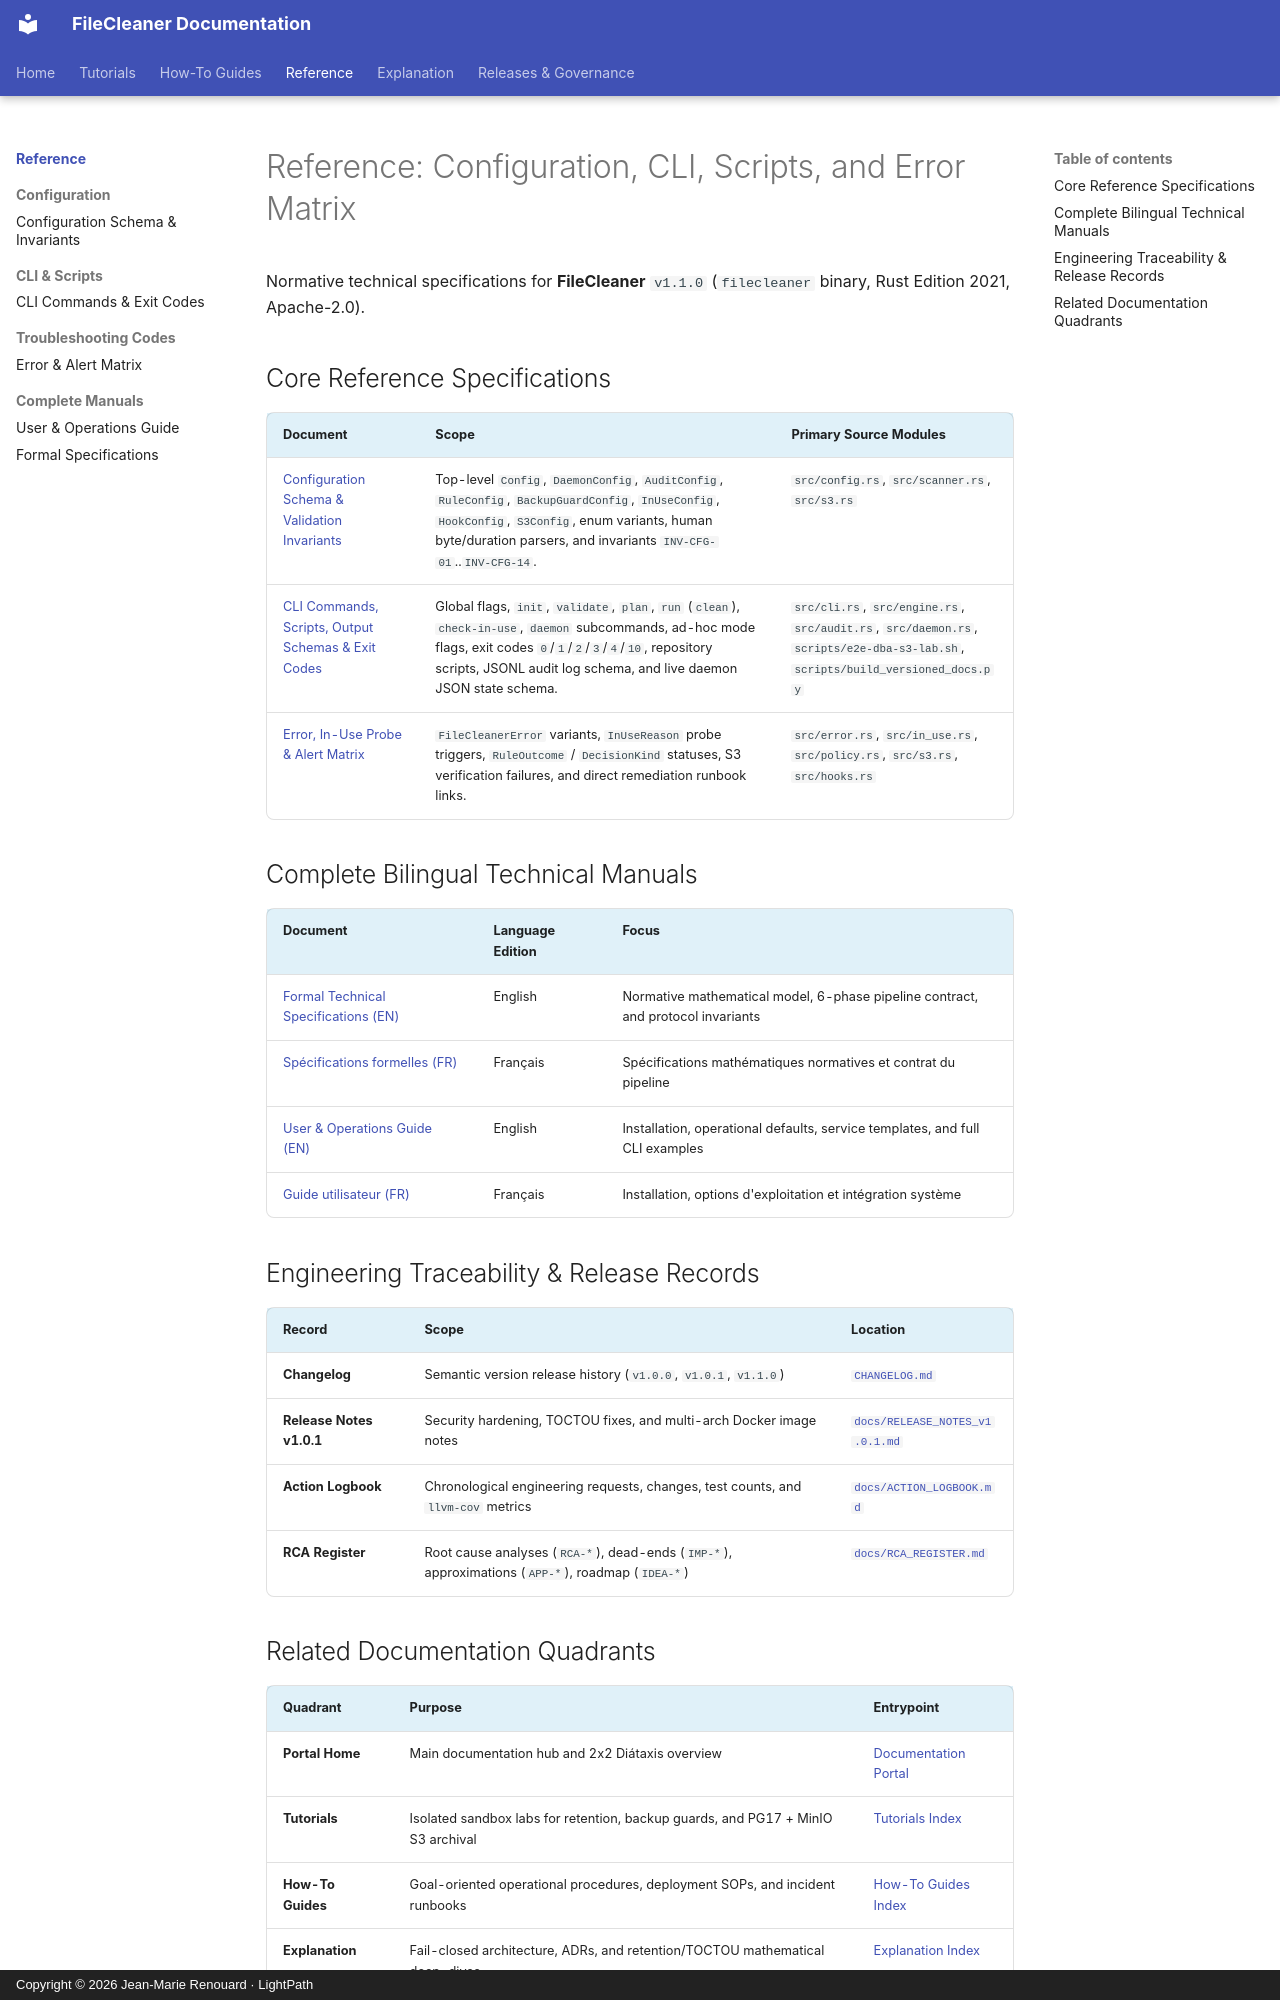

repository: jmrenouard/FileCleaner · page: 03-reference/index.html · generator: mkdocs · copyright: Copyright © 2026 Jean-Marie Renouard · LightPath

# Reference: Configuration, CLI, Scripts, and Error Matrix

Normative technical specifications for **FileCleaner** `v1.1.0` (`filecleaner` binary, Rust Edition 2021,
Apache-2.0).

## Core Reference Specifications

| Document | Scope | Primary Source Modules |
| :--- | :--- | :--- |
| [Configuration Schema & Validation Invariants](configuration/config-schema-and-invariants.md) | Top-level `Config`, `DaemonConfig`, `AuditConfig`, `RuleConfig`, `BackupGuardConfig`, `InUseConfig`, `HookConfig`, `S3Config`, enum variants, human byte/duration parsers, and invariants `INV-CFG-01`..`INV-CFG-14`. | `src/config.rs`, `src/scanner.rs`, `src/s3.rs` |
| [CLI Commands, Scripts, Output Schemas & Exit Codes](cli-and-scripts/cli-commands-and-exit-codes.md) | Global flags, `init`, `validate`, `plan`, `run` (`clean`), `check-in-use`, `daemon` subcommands, ad-hoc mode flags, exit codes `0`/`1`/`2`/`3`/`4`/`10`, repository scripts, JSONL audit log schema, and live daemon JSON state schema. | `src/cli.rs`, `src/engine.rs`, `src/audit.rs`, `src/daemon.rs`, `scripts/e2e-dba-s3-lab.sh`, `scripts/build_versioned_docs.py` |
| [Error, In-Use Probe & Alert Matrix](troubleshooting-codes/error-and-alert-matrix.md) | `FileCleanerError` variants, `InUseReason` probe triggers, `RuleOutcome` / `DecisionKind` statuses, S3 verification failures, and direct remediation runbook links. | `src/error.rs`, `src/in_use.rs`, `src/policy.rs`, `src/s3.rs`, `src/hooks.rs` |

## Complete Bilingual Technical Manuals

| Document | Language Edition | Focus |
| :--- | :--- | :--- |
| [Formal Technical Specifications (EN)](../en/SPECIFICATIONS.md) | English | Normative mathematical model, 6-phase pipeline contract, and protocol invariants |
| [Spécifications formelles (FR)](../fr/SPECIFICATIONS.md) | Français | Spécifications mathématiques normatives et contrat du pipeline |
| [User & Operations Guide (EN)](../en/USER_GUIDE.md) | English | Installation, operational defaults, service templates, and full CLI examples |
| [Guide utilisateur (FR)](../fr/GUIDE_UTILISATEUR.md) | Français | Installation, options d'exploitation et intégration système |

## Engineering Traceability & Release Records

| Record | Scope | Location |
| :--- | :--- | :--- |
| **Changelog** | Semantic version release history (`v1.0.0`, `v1.0.1`, `v1.1.0`) | [`CHANGELOG.md`](../../CHANGELOG.md) |
| **Release Notes v1.0.1** | Security hardening, TOCTOU fixes, and multi-arch Docker image notes | [`docs/RELEASE_NOTES_v1.0.1.md`](../RELEASE_NOTES_v1.0.1.md) |
| **Action Logbook** | Chronological engineering requests, changes, test counts, and `llvm-cov` metrics | [`docs/ACTION_LOGBOOK.md`](../ACTION_LOGBOOK.md) |
| **RCA Register** | Root cause analyses (`RCA-*`), dead-ends (`IMP-*`), approximations (`APP-*`), roadmap (`IDEA-*`) | [`docs/RCA_REGISTER.md`](../RCA_REGISTER.md) |
